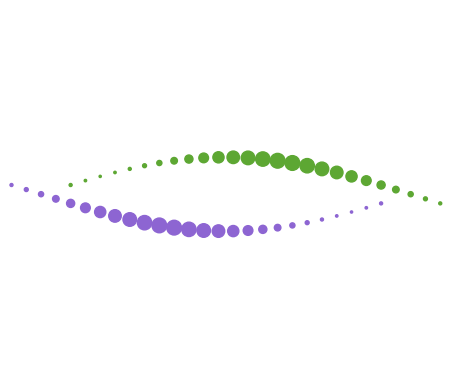

The script that saved this image:
import numpy as np
import matplotlib.pyplot as plt

ncirc = 25 
nperiods = 0.5
min_rad = 0.003
max_rad = 0.02
rad_mult = max_rad - min_rad
height_mult = 0.1

nicta_green='#5da733'
nicta_purple='#8d65d2'

plt.axis('off')
ax = plt.gcf().gca()
for i in range(0, ncirc + 1):
    x = float(i)/ncirc
    x1 = float(i+2)/ncirc
    x2 = float(i-2)/ncirc
    circ = plt.Circle([x1, height_mult*(np.sin(x1*2*nperiods*np.pi)) + 0.5],
                      rad_mult*(np.sin(x2*2*nperiods*np.pi)**2) + min_rad,
                      color=nicta_green,
                      clip_on = False)
    ax.add_artist(circ)
    circ = plt.Circle([x2, -height_mult*(np.sin(x2*2*nperiods*np.pi)) + 0.5],
                      rad_mult*(np.sin(x1*2*nperiods*np.pi)**2) + min_rad,
                      color=nicta_purple,
                      clip_on=False)
    ax.add_artist(circ)
    
    ax.set_aspect(1.0)

plt.savefig('circles.pdf', transparent=True, bbox_inches='tight', pad_inches=0)
